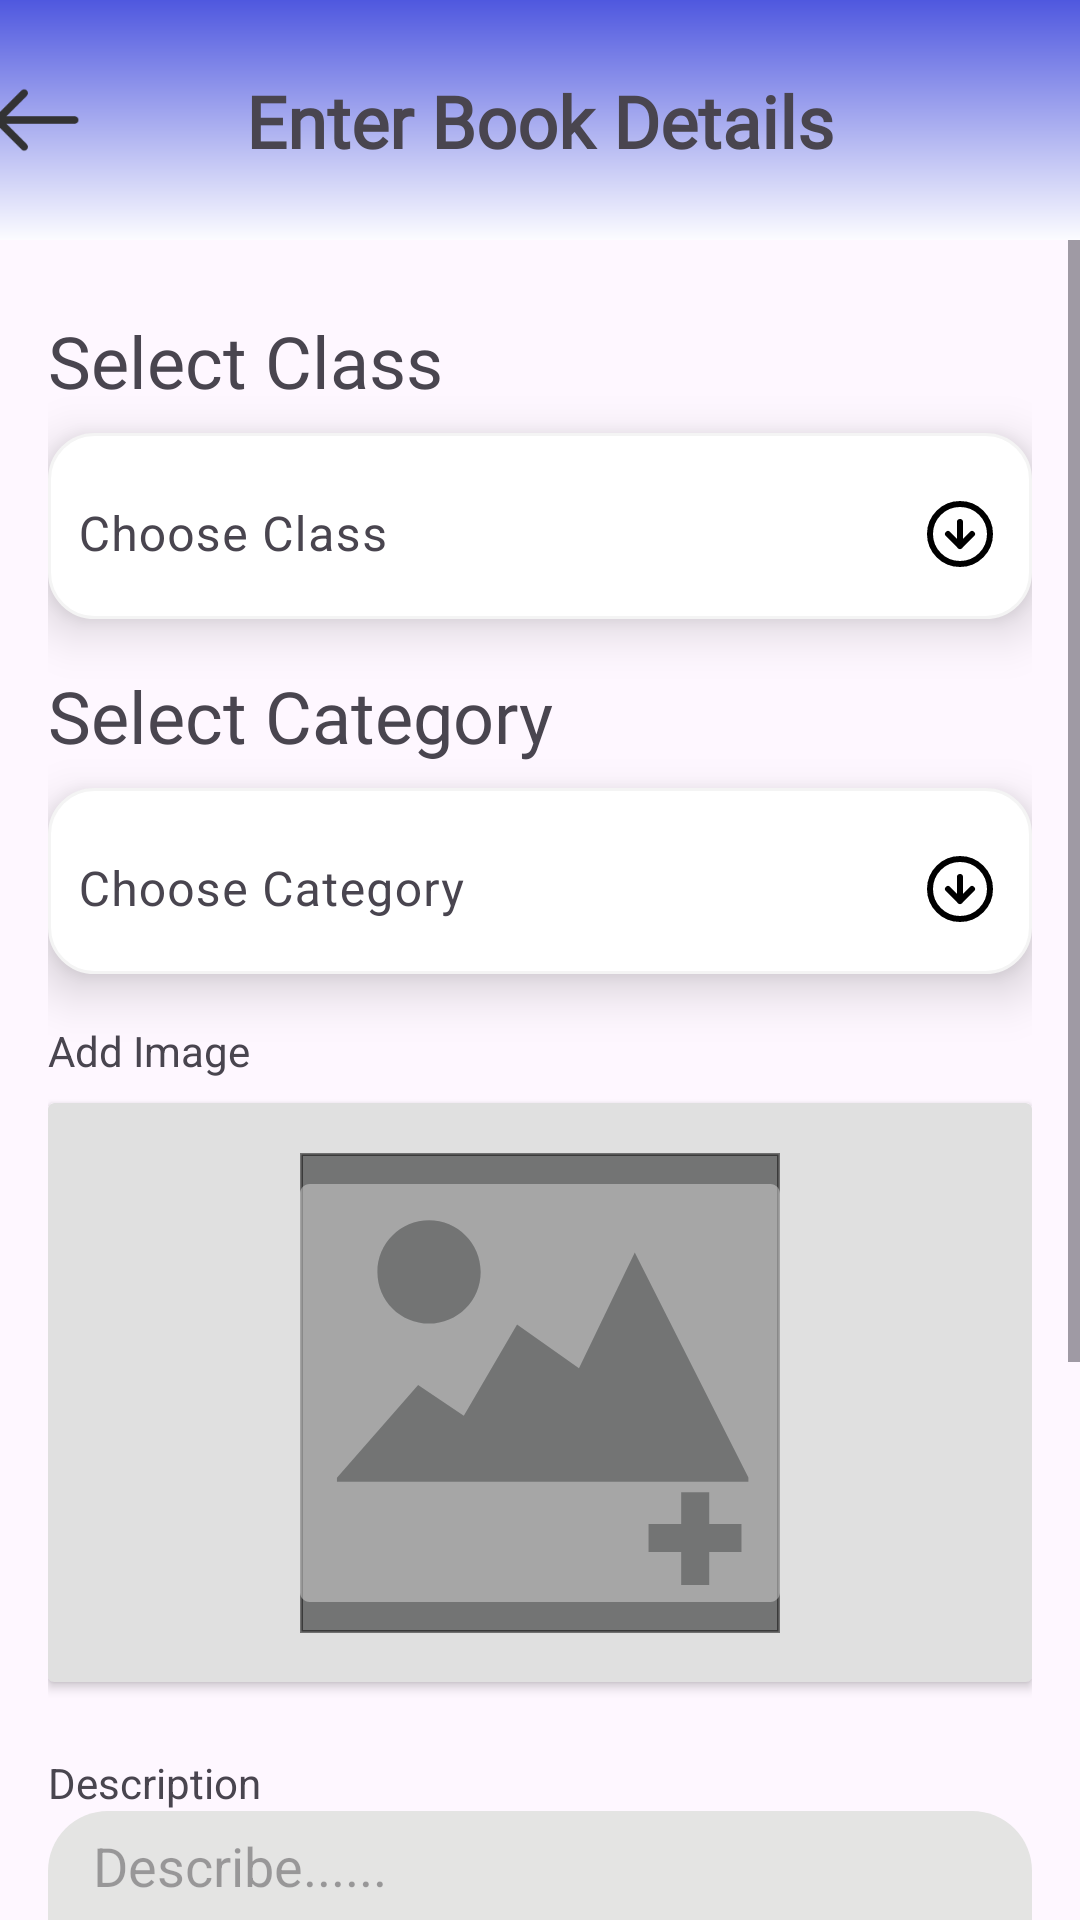

Android layout source for this screen:
<!-- AndroidManifest.xml: application theme Theme.BookX -->
<!-- res/layout/activity_seller.xml -->
<?xml version="1.0" encoding="utf-8"?>
<androidx.constraintlayout.widget.ConstraintLayout
    xmlns:android="http://schemas.android.com/apk/res/android"
    xmlns:app="http://schemas.android.com/apk/res-auto"
    xmlns:tools="http://schemas.android.com/tools"
    android:id="@+id/main"
    android:layout_width="match_parent"
    android:layout_height="match_parent"
    tools:context=".Seller_Activity">

    
    <LinearLayout
        android:id="@+id/linearLayout3"
        android:layout_width="match_parent"
        android:layout_height="80dp"
        android:background="@drawable/bar_bg"
        app:layout_constraintTop_toTopOf="parent"
        app:layout_constraintStart_toStartOf="parent"
        app:layout_constraintEnd_toEndOf="parent">

        <androidx.constraintlayout.widget.ConstraintLayout
            android:layout_width="match_parent"
            android:layout_height="match_parent">

            <TextView
                android:id="@+id/nametextview"
                android:layout_width="wrap_content"
                android:layout_height="wrap_content"
                android:fontFamily="@font/yeon_sung"
                android:text="Enter Book Details"
                android:textSize="24sp"
                android:textStyle="bold"
                app:layout_constraintBottom_toBottomOf="parent"
                app:layout_constraintEnd_toEndOf="parent"
                app:layout_constraintStart_toStartOf="parent"
                app:layout_constraintTop_toTopOf="parent" />

            <ImageView
                android:id="@+id/back_arrow"
                android:layout_width="40dp"
                android:layout_height="wrap_content"
                android:layout_marginEnd="59dp"
                app:layout_constraintBottom_toBottomOf="parent"
                app:layout_constraintEnd_toStartOf="@+id/nametextview"
                app:layout_constraintStart_toStartOf="parent"
                app:layout_constraintTop_toTopOf="parent"
                app:srcCompat="@drawable/arrow_back_basic_svgrepo_com" />
        </androidx.constraintlayout.widget.ConstraintLayout>
    </LinearLayout>

    
    <ScrollView
        android:layout_width="match_parent"
        android:layout_height="0dp"
        app:layout_constraintTop_toBottomOf="@+id/linearLayout3"
        app:layout_constraintBottom_toBottomOf="parent"
        android:fillViewport="true">

        <LinearLayout
            android:layout_width="match_parent"
            android:layout_height="wrap_content"
            android:orientation="vertical"
            android:padding="16dp">

            <TextView
                android:id="@+id/textView7"
                android:layout_width="wrap_content"
                android:layout_height="wrap_content"
                android:layout_marginTop="8dp"
                android:fontFamily="@font/yeon_sung"
                android:text="Select Class"
                android:textSize="24sp" />

            <com.google.android.material.textfield.TextInputLayout
                android:id="@+id/textInputLayout"
                style="@style/Widget.Material3.TextInputLayout.OutlinedBox.Dense.ExposedDropdownMenu"
                android:layout_width="match_parent"
                android:layout_height="62dp"
                android:layout_marginTop="8dp"
                android:background="@drawable/edittext_shape"
                android:elevation="10dp"
                app:boxStrokeWidth="0dp"
                app:boxStrokeWidthFocused="0dp"
                app:endIconDrawable="@drawable/down_arrow"
                app:endIconTint="@color/black">

                <AutoCompleteTextView
                    android:id="@+id/listOf_classes"
                    android:layout_width="match_parent"
                    android:layout_height="match_parent"
                    android:hint="Choose Class"
                    android:inputType="none"
                    android:paddingLeft="10dp"
                    android:paddingEnd="10dp" />
            </com.google.android.material.textfield.TextInputLayout>

            <TextView
                android:id="@+id/Select_category"
                android:layout_width="wrap_content"
                android:layout_height="wrap_content"
                android:layout_marginTop="16dp"
                android:fontFamily="@font/yeon_sung"
                android:text="Select Category"
                android:textSize="24sp" />

            <com.google.android.material.textfield.TextInputLayout
                android:id="@+id/choose_category"
                style="@style/Widget.Material3.TextInputLayout.OutlinedBox.Dense.ExposedDropdownMenu"
                android:layout_width="match_parent"
                android:layout_height="62dp"
                android:layout_marginTop="8dp"
                android:background="@drawable/edittext_shape"
                android:elevation="10dp"
                app:boxStrokeWidth="0dp"
                app:boxStrokeWidthFocused="0dp"
                app:endIconDrawable="@drawable/down_arrow"
                app:endIconTint="@color/black">

                <AutoCompleteTextView
                    android:id="@+id/listOf_category"
                    android:layout_width="match_parent"
                    android:layout_height="match_parent"
                    android:hint="Choose Category"
                    android:inputType="none"
                    android:paddingLeft="10dp"
                    android:paddingEnd="10dp" />
            </com.google.android.material.textfield.TextInputLayout>

            <TextView
                android:id="@+id/textView11"
                android:layout_width="wrap_content"
                android:layout_height="wrap_content"
                android:layout_marginTop="16dp"
                android:text="Add Image" />

            <androidx.cardview.widget.CardView
                android:id="@+id/cardView2"
                android:layout_width="match_parent"
                android:layout_height="193dp"
                android:layout_marginTop="8dp"
                android:backgroundTint="#E0E0E0"
                android:clickable="true"
                android:elevation="12dp">

                <androidx.constraintlayout.widget.ConstraintLayout
                    android:layout_width="match_parent"
                    android:layout_height="match_parent">

                    <ImageView
                        android:id="@+id/imageView8"
                        android:layout_width="wrap_content"
                        android:layout_height="wrap_content"
                        app:layout_constraintBottom_toBottomOf="parent"
                        app:layout_constraintEnd_toEndOf="parent"
                        app:layout_constraintStart_toStartOf="parent"
                        app:layout_constraintTop_toTopOf="parent"
                        app:srcCompat="@drawable/add_picture_svgrepo_com_1" />
                </androidx.constraintlayout.widget.ConstraintLayout>
            </androidx.cardview.widget.CardView>

            <TextView
                android:id="@+id/textView13"
                android:layout_width="wrap_content"
                android:layout_height="wrap_content"
                android:layout_marginTop="24dp"
                android:text="Description" />

            <EditText
                android:id="@+id/editTextText2"
                android:layout_width="match_parent"
                android:layout_height="113dp"
                android:background="@drawable/edit_textshape_describe"
                android:gravity="top|start"
                android:hint="Describe......"
                android:inputType="textMultiLine"
                android:paddingLeft="15dp"
                android:paddingTop="6dp" />

            <TextView
                android:id="@+id/textView14"
                android:layout_width="wrap_content"
                android:layout_height="wrap_content"
                android:layout_marginTop="16dp"
                android:text="Expected Price" />

            <EditText
                android:id="@+id/editTextText3"
                android:layout_width="match_parent"
                android:layout_height="63dp"
                android:layout_marginTop="8dp"
                android:background="@drawable/edittext_shape"
                android:elevation="10dp"
                android:hint="Price"
                android:inputType="number"
                android:paddingLeft="12dp" />

            <LinearLayout
                android:layout_width="match_parent"
                android:layout_height="wrap_content"
                android:orientation="horizontal"
                android:layout_marginTop="32dp"
                android:gravity="center"
                android:weightSum="2">

                <androidx.appcompat.widget.AppCompatButton
                    android:id="@+id/button2"
                    android:layout_width="0dp"
                    android:layout_height="wrap_content"
                    android:layout_weight="1"
                    android:layout_marginEnd="8dp"
                    android:background="@drawable/btn_shape_gradient"
                    android:fontFamily="@font/yeon_sung"
                    android:text="Add More"
                    android:textAllCaps="false"
                    android:textSize="20sp" />

                <androidx.appcompat.widget.AppCompatButton
                    android:id="@+id/uploadbutton"
                    android:layout_width="0dp"
                    android:layout_height="wrap_content"
                    android:layout_weight="1"
                    android:layout_marginStart="8dp"
                    android:background="@drawable/btn_shape_gradient"
                    android:fontFamily="@font/yeon_sung"
                    android:text="Submit"
                    android:textAllCaps="false"
                    android:textSize="20sp" />
            </LinearLayout>

        </LinearLayout>
    </ScrollView>
</androidx.constraintlayout.widget.ConstraintLayout>
<!-- resources referenced by this layout -->
<resources>
  <!-- drawable add_picture_svgrepo_com_1 (drawable) -->
  <vector xmlns:android="http://schemas.android.com/apk/res/android"
      android:width="160dp"
      android:height="160dp"
      android:viewportWidth="160"
      android:viewportHeight="160">
    <path
        android:pathData="M0.5,0.5h159v159h-159z"
        android:strokeAlpha="0.5"
        android:fillColor="#070808"
        android:fillAlpha="0.5"/>
    <path
        android:strokeWidth="1"
        android:pathData="M0.5,0.5h159v159h-159z"
        android:strokeAlpha="0.5"
        android:fillColor="#00000000"
        android:strokeColor="#000000"
        android:fillAlpha="0.5"/>
    <path
        android:pathData="M156.76,10.34H3.25C1.44,10.34 0,11.79 0,13.57V146.42C0,148.19 1.44,149.67 3.25,149.67H156.76C158.55,149.67 160,148.19 160,146.42V13.57C160,11.79 158.55,10.34 156.76,10.34ZM60.23,39.64C60.23,49.18 52.51,56.86 43.02,56.86C33.49,56.86 25.8,49.18 25.8,39.64C25.8,30.13 33.5,22.42 43.02,22.42C52.51,22.42 60.23,30.13 60.23,39.64ZM147.16,133.03H136.41V144.01H127.06V133.03H116.18V123.68H127.06V113.05H136.41V123.68H147.16V133.03ZM149.24,109.55H22.47H12.31V108.23L39.37,77.3L54.6,87.58L72.35,57.15L92.99,71.78L111.59,33.15L149.47,108.13V109.55H149.24Z"
        android:strokeAlpha="0.5"
        android:fillColor="#D9D9D9"
        android:fillAlpha="0.5"/>
  </vector>
  <!-- drawable bar_bg (drawable) -->
  <?xml version="1.0" encoding="utf-8"?>
  <shape xmlns:android="http://schemas.android.com/apk/res/android">
      <gradient android:startColor="#4F58DF"   android:endColor="#FCFCFF" android:angle="-90"/>
  </shape>
  <!-- drawable btn_shape_gradient (drawable) -->
  <?xml version="1.0" encoding="utf-8"?>
  <shape xmlns:android="http://schemas.android.com/apk/res/android">
      <corners android:radius="20dp"/>
  <solid android:color="#BC90FF"/>
  </shape>
  <!-- drawable down_arrow (drawable) -->
  <?xml version="1.0" encoding="utf-8"?>
  <vector xmlns:android="http://schemas.android.com/apk/res/android"
      android:width="22dp"
      android:height="22dp"
      android:viewportWidth="22"
      android:viewportHeight="22">
      <path
          android:pathData="M7,11L11,15M11,15L15,11M11,15V7M21,11C21,16.523 16.523,21 11,21C5.477,21 1,16.523 1,11C1,5.477 5.477,1 11,1C16.523,1 21,5.477 21,11Z"
          android:strokeLineJoin="round"
          android:strokeWidth="2"
          android:fillColor="#00000000"
          android:strokeColor="#000000"
          android:strokeLineCap="round"/>
  </vector>
  <!-- drawable edit_textshape_describe (drawable) -->
  <?xml version="1.0" encoding="utf-8"?>
  <shape xmlns:android="http://schemas.android.com/apk/res/android">
  <corners android:radius="20dp"/>
      <solid android:color="#E4E4E3"/>
  </shape>
  <!-- drawable edittext_shape (drawable) -->
  <?xml version="1.0" encoding="utf-8"?>
  <shape xmlns:android="http://schemas.android.com/apk/res/android">
      <solid android:color="@color/white"/>
      <corners android:radius="15dp"/>
      <stroke android:color="#f4f4f4" android:width="1dp"/>
  </shape>
  <style name="Theme.BookX" parent="Base.Theme.BookX" />
  <style name="Base.Theme.BookX" parent="Theme.Material3.DayNight.NoActionBar">
          
          
      </style>
  <!-- not gathered from this repository: default colours our renderer supplied (Android Studio template values) -->
  <color name="black">#FF000000</color>
  <color name="white">#FFFFFFFF</color>
</resources>
